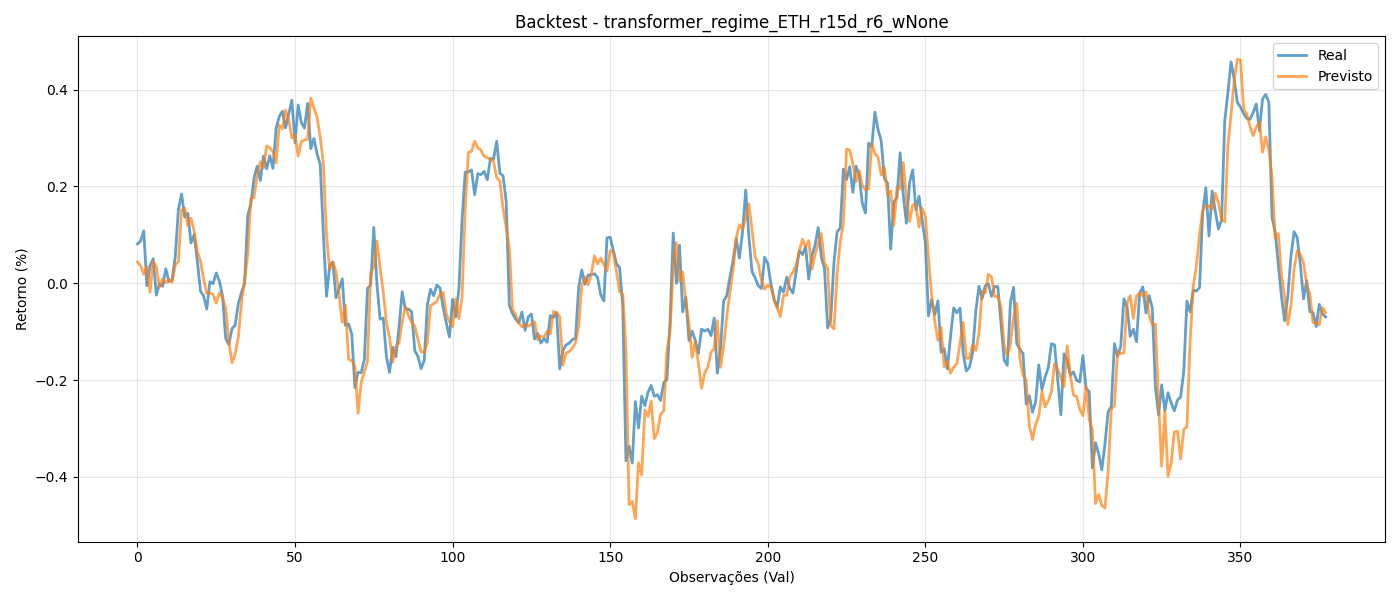

The file beside this chart, header and first rows:
y_true, y_pred
0.08132, 0.04405
0.08719, 0.03617
0.1086, 0.01848
-0.005252, 0.03475
0.03634, -0.01896
0.05063, 0.0452
-0.02443, 0.03414
-0.001228, -0.00845
-0.00623, 0.009344
0.02997, 0.001179
0.003532, 0.007657
0.007077, 0.002254
0.055, 0.03851
0.1523, 0.04428
0.1847, 0.1512
0.1367, 0.1553
0.1445, 0.1192
0.0832, 0.1346
0.1004, 0.1072
0.04551, 0.06583
-0.01577, 0.04606
-0.02643, 0.008758
-0.0533, -0.02121
0.003138, -0.0203
-0.0008105, -0.02326
0.02112, -0.04119
0.0049, -0.02014
-0.02692, -0.02943
-0.114, -0.05075
-0.1266, -0.1208
-0.0936, -0.1642
-0.08695, -0.146
-0.04226, -0.1118
-0.01928, -0.04074
-0.0007968, 0.00622
0.14, 0.05976
0.1648, 0.1757
0.2181, 0.177
0.2418, 0.2241
0.2124, 0.2513
0.2628, 0.2385
0.2366, 0.284
0.2636, 0.2799
0.2376, 0.2715
0.3202, 0.2489
0.3445, 0.3272
0.3557, 0.3193
0.3212, 0.358
0.3503, 0.3381
0.3781, 0.3003
0.2907, 0.3067
0.3684, 0.2629
0.3327, 0.2926
0.3207, 0.2959
0.3718, 0.2974
0.2782, 0.3829
0.2992, 0.3619
0.2677, 0.3433
0.2457, 0.3017
0.1013, 0.2472
... 318 more rows
